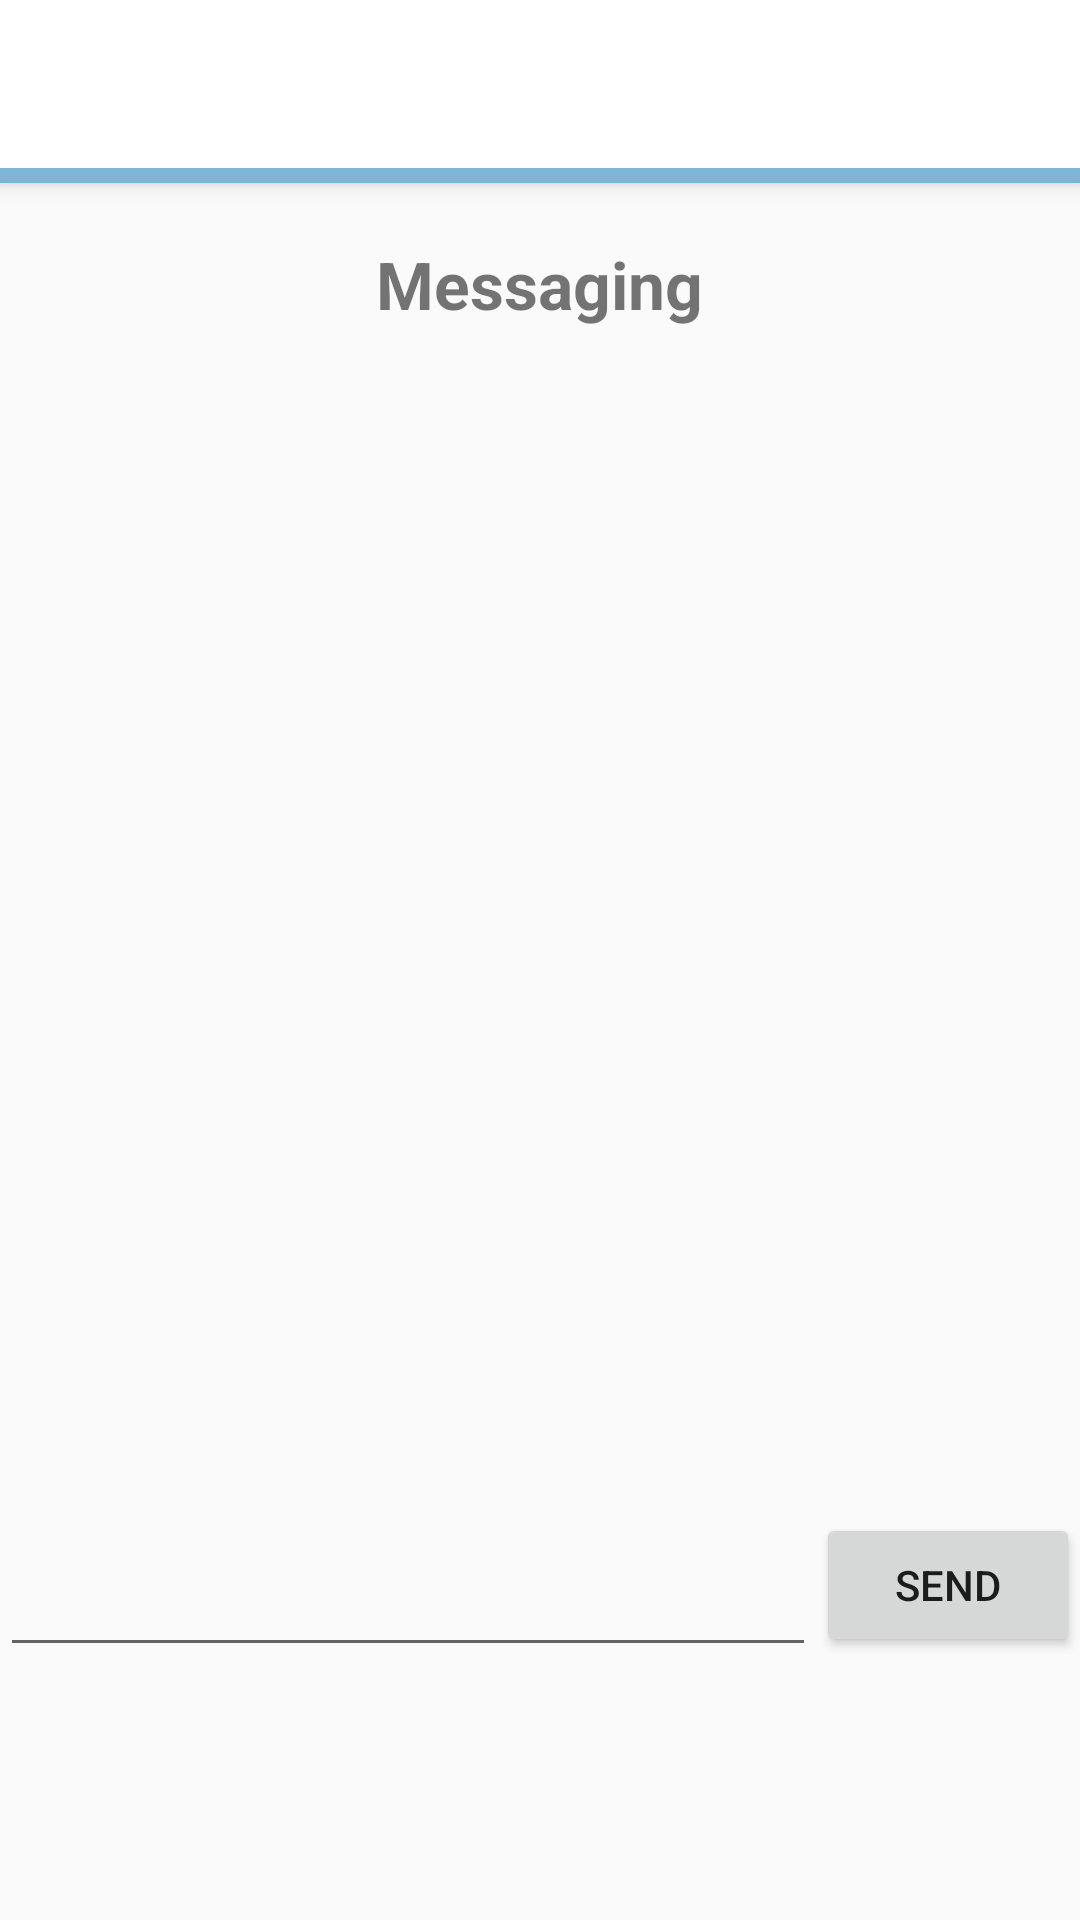

Layout XML and referenced resources for this Android screen:
<!-- AndroidManifest.xml: activity theme AppTheme.NoActionBar -->
<!-- res/layout/activity_message.xml -->
<?xml version="1.0" encoding="utf-8"?>
<android.support.design.widget.CoordinatorLayout xmlns:android="http://schemas.android.com/apk/res/android"
    xmlns:app="http://schemas.android.com/apk/res-auto"
    xmlns:tools="http://schemas.android.com/tools"
    android:layout_width="match_parent"
    android:layout_height="match_parent"
    android:fitsSystemWindows="true"
    tools:context="com.kutztown.projectmanagement.activity.MessageActivity">

    <android.support.design.widget.AppBarLayout
        android:layout_width="match_parent"
        android:layout_height="wrap_content"
        android:theme="@style/AppTheme.PopupOverlay">
        <LinearLayout
            android:id="@+id/color_bar"
            android:layout_width="match_parent"
            android:layout_height="match_parent"
            android:orientation="horizontal"
            android:background="@color/color_default"
            android:paddingBottom="5dp">
            <android.support.v7.widget.Toolbar
                android:id="@+id/toolbar"
                android:layout_width="match_parent"
                android:layout_height="?attr/actionBarSize"
                android:background="#FFFFFF"
                app:popupTheme="@style/AppTheme.PopupOverlay" >

                <ImageView
                    android:id="@+id/mini_logo"
                    android:layout_width="wrap_content"
                    android:contentDescription="Logo"
                    android:layout_height="wrap_content"
                    android:layout_gravity="center"
                    android:src="@drawable/banner_logo"/>
                <android.support.v7.widget.ActionMenuView
                    android:id="@+id/amvMenu12"
                    android:layout_width="wrap_content"
                    android:layout_gravity="start"
                    android:layout_height="?attr/actionBarSize"/>
            </android.support.v7.widget.Toolbar>

        </LinearLayout>
    </android.support.design.widget.AppBarLayout>

    <LinearLayout
        android:layout_width="match_parent"
        android:layout_height="wrap_content"
        android:orientation="vertical"
        android:layout_marginTop="60dp"
        android:weightSum="1">

        <TextView
            android:layout_width="wrap_content"
            android:layout_height="wrap_content"
            android:layout_marginTop="20dp"
            android:layout_marginBottom="10dp"
            android:text="Messaging"
            android:textSize="22sp"
            android:textStyle="bold"
            android:id="@+id/message_header"
            android:layout_gravity="center_horizontal" />

        <ListView
            android:id="@+id/messageListView"
            android:layout_width="fill_parent"
            android:layout_height="375dp"
            android:layout_marginTop="5dp"
            android:background="@android:color/transparent"
            android:cacheColorHint="@android:color/transparent"
            android:divider="#CCCCCC"
            android:dividerHeight="1dp"
            android:transcriptMode="alwaysScroll"
            android:stackFromBottom="true"
            android:paddingLeft="2dp" >
        </ListView>

        <LinearLayout
            android:orientation="horizontal"
            android:layout_width="match_parent"
            android:layout_height="wrap_content"
            >

            <EditText
                android:layout_width="wrap_content"
                android:layout_height="wrap_content"
                android:layout_marginTop="15dp"
                android:id="@+id/messageEditText"
                android:layout_weight="1" />

            <Button
                android:layout_width="wrap_content"
                android:layout_height="wrap_content"
                android:layout_marginTop="5dp"
                android:text="Send"
                android:id="@+id/sendButton" />
        </LinearLayout>

        

    </LinearLayout>

</android.support.design.widget.CoordinatorLayout>
<!-- resources referenced by this layout -->
<resources>
  <color name="color_default">#7cb5d6</color>
  <string name="message_body">Message Description</string>
  <string name="message_subject">Message Subject</string>
  <style name="AppTheme.PopupOverlay" parent="ThemeOverlay.AppCompat.Light">
  
      </style>
  <style name="AppTheme.NoActionBar">
          <item name="windowActionBar">false</item>
          <item name="windowNoTitle">true</item>
      </style>
</resources>
